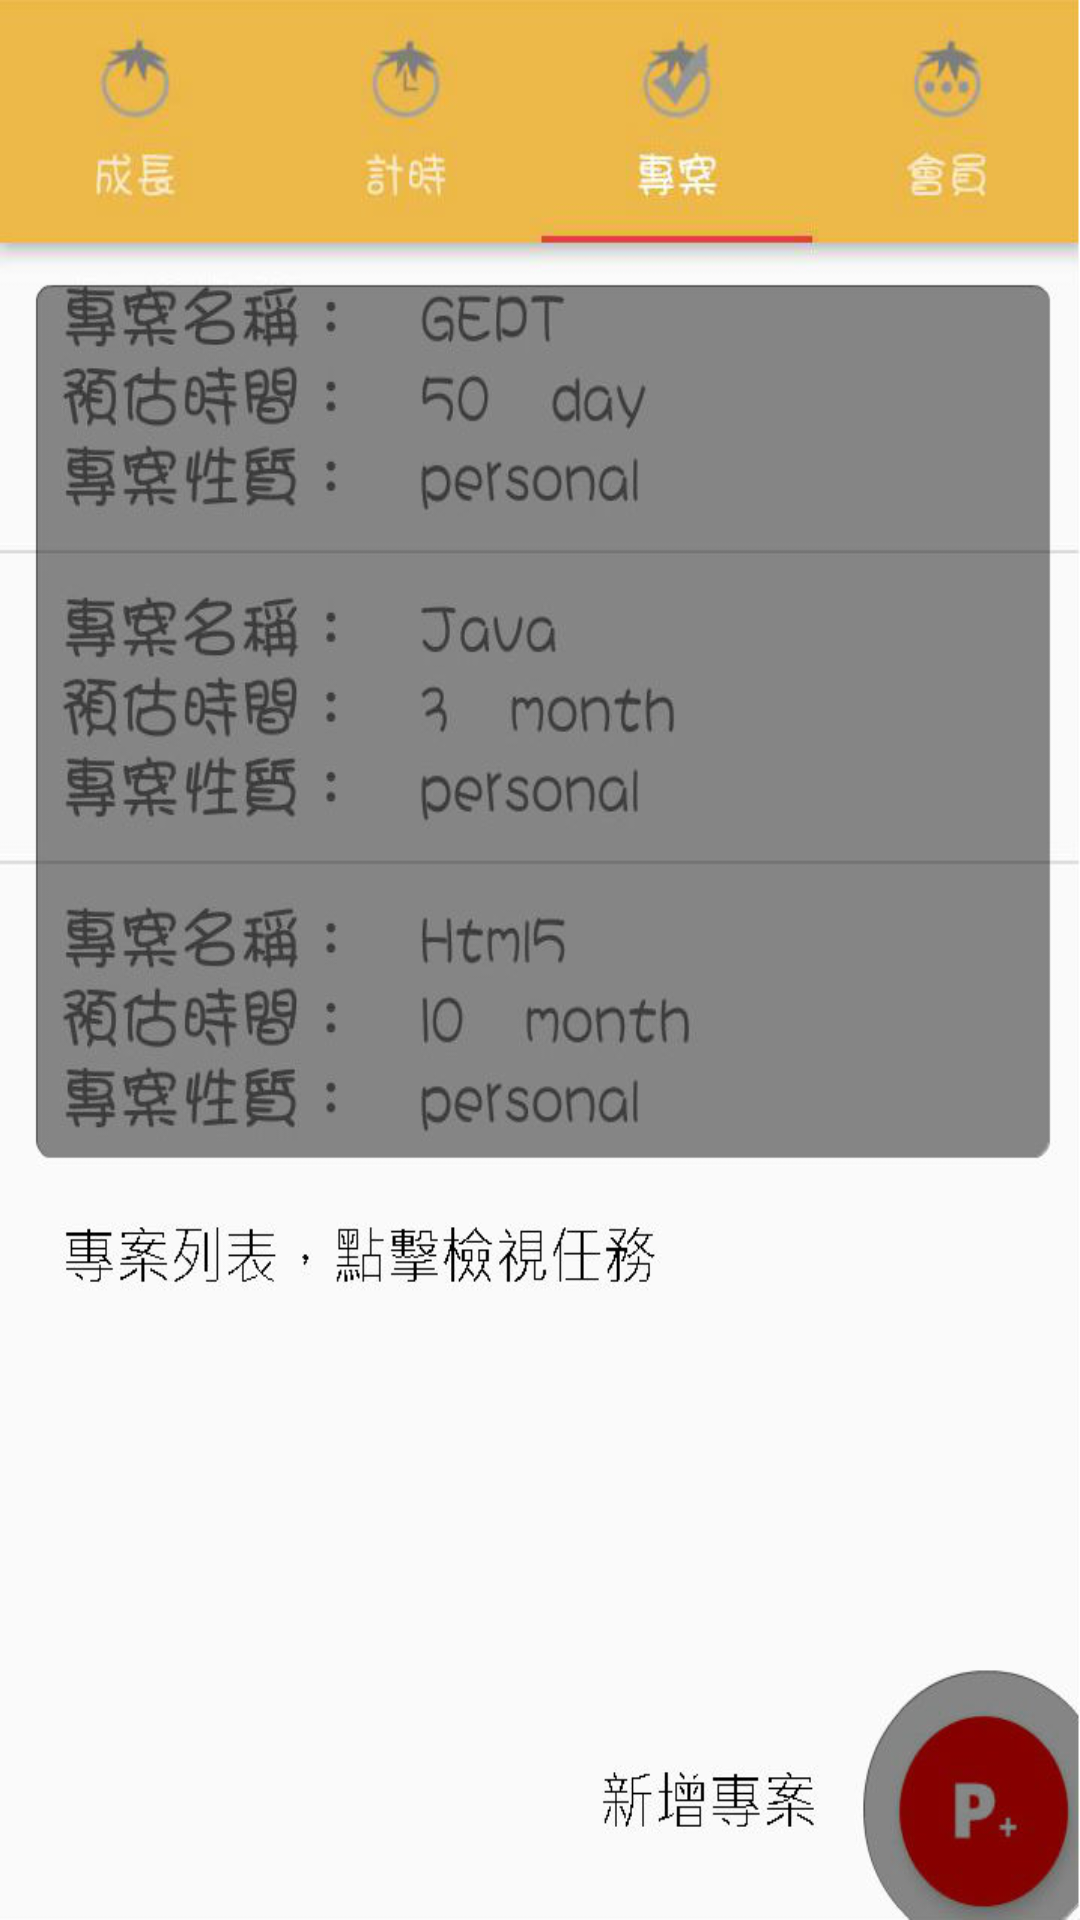

Android layout source for this screen:
<!-- AndroidManifest.xml: application theme AppTheme -->
<!-- res/layout/fragment_sample_fragment_three.xml -->
<RelativeLayout xmlns:android="http://schemas.android.com/apk/res/android"
    xmlns:tools="http://schemas.android.com/tools"
    android:layout_width="match_parent"
    android:layout_height="match_parent"
    android:background="@drawable/tp3"
    android:paddingBottom="@dimen/activity_vertical_margin"
    android:paddingLeft="@dimen/activity_horizontal_margin"
    android:paddingRight="@dimen/activity_horizontal_margin"
    android:paddingTop="@dimen/activity_vertical_margin" >


</RelativeLayout>
<!-- resources referenced by this layout -->
<resources>
  <!-- drawable tp3: jpg bitmap (drawable, 77425 bytes) -->
  <style name="AppTheme" parent="Theme.AppCompat.Light.NoActionBar">
          
          <item name="colorPrimary">#edb648</item>
          
          <item name="colorPrimaryDark">#daa843</item>
          
          <item name="colorAccent">#df413e</item>
      </style>
</resources>
